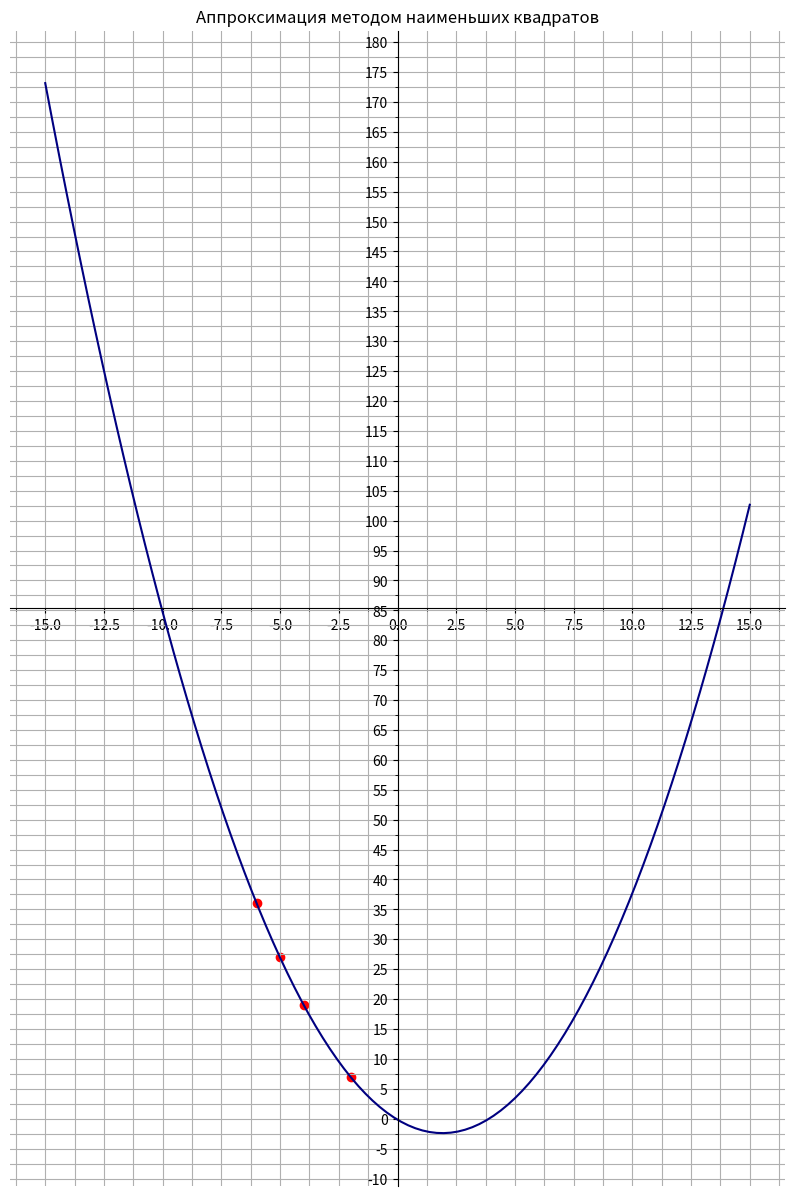

The matplotlib source for this figure:
import numpy as np
from sympy.abc import x
import matplotlib.pyplot as plt
import matplotlib.ticker as ticker

# /////////////////////////////////////////////
# Аппроксимация  методом  наименьших  квадратов
# /////////////////////////////////////////////

# # Мой вариант
X = [-6, -5, -4, -2]
Y = [36, 27, 19, 7]


# Вариант другой (Юра)
# X = [-5, -3, -1, 0]
# Y = [19, 7, 1, 0]

# Вариант другой (Влад)
# X = [-4, -3, -2, 0]
# Y = [15, 8, 3, 0]


# Вариант из методички
# X = [-2, -1, 0, 1, 2]
# Y = [3, 4, 2, 1, 1]


# Вариант 11 (Сергей)
# X = [-6, -5, -4, -2]
# Y = [30, 22, 16, 6]

# /////////////////////////////////////////////
# Ниже програмный код!
# /////////////////////////////////////////////


def amount_elem():
    if len(X) != len(Y):
        print('Error: the lengths of the lists must be equal!')
        print('Ошибка: длины списков должны быть равны!')
    else:
        print(f'n = {len(X)}')

    return len(X)


def sum_x():
    result = 0
    for value in X:
        result += value
    return float(result)


def square_sum_x():
    result = 0
    for value in X:
        result += value ** 2
    return float(result)


def cubic_sum_x():
    result = 0
    for value in X:
        result += value ** 3
    return float(result)


def fourth_degree_sum_x():
    result = 0
    for value in X:
        result += value ** 4
    return float(result)


def sum_y():
    result = 0
    for value in Y:
        result += value
    return float(result)


def sum_x_y():
    result = 0
    for value_x, value_y in zip(X, Y):
        result += value_x * value_y
    return float(result)


def square_x_sum_y():
    result = 0
    for value_x, value_y in zip(X, Y):
        result += (value_x ** 2) * value_y
    return float(result)


def squared_residual():
    result = 0
    for value_x, value_y in zip(X, Y):
        result += (p.evalf(subs={x: value_x}) - value_y) ** 2
    return result


# \\\\\\\\\\\\\\\\\\\\\\\\
# Красивый вывод на экран
# \\\\\\\\\\\\\\\\\\\\\\\\

amount_elem()
print('Коэффициенты системы: ')
print(f'Сумма x............{sum_x()}')
print(f'Сумма x^2..........{square_sum_x()}')
print(f'Сумма x^3..........{cubic_sum_x()}')
print(f'Сумма x^4..........{fourth_degree_sum_x()}')
print(f'Сумма y............{sum_y()}')
print(f'Сумма x * y........{sum_x_y()}')
print(f'Сумма x^2 * y......{square_x_sum_y()}')

matrix = np.array([[fourth_degree_sum_x(), cubic_sum_x(), square_sum_x()],
                   [cubic_sum_x(), square_sum_x(), sum_x()],
                   [square_sum_x(), sum_x(), len(X)]])  # Матрица (левая часть системы)

print('-' * 40)
print('\nМатрица:')
print(matrix)

vector = np.array([square_x_sum_y(), sum_x_y(), sum_y()])  # Вектор (правая часть системы)
print(f'\nСтолбец свободных членов: {vector}')
print('-' * 40)

res = np.linalg.solve(matrix, vector)

print(f'\na = {res[0]}')
print(f'b = {res[1]}')
print(f'c = {res[2]}\n')

p = res[0] * x ** 2 + res[1] * x + res[2]
print('Многочлен:')
print(f'P(x) = {res[0]}x^2 + {res[1]}x + {res[2]}\n')

print('/' * 41)
print(f'Квадратичная невязка: {squared_residual()}')
print('/' * 41)

# \\\\\\\\\\\\\\\\\\\\\\
# Красивый вывод графика
# \\\\\\\\\\\\\\\\\\\\\\

x = np.linspace(-15, 15, 100)
y = res[0] * x ** 2 + res[1] * x + res[2]

figure, axes = plt.subplots()

axes.plot(x, y, color='Navy')  # Узнать про linewidth

# axes.grid()


axes.scatter(X, Y, color='red')

axes.set_title('Аппроксимация методом наименьших квадратов')
# axes.set(xlabel='Ось абсцис, x', ylabel='Ось ординат, y')

axes.xaxis.set_major_locator(ticker.MultipleLocator(2.5))
axes.xaxis.set_minor_locator(ticker.MultipleLocator(1.25))

axes.yaxis.set_major_locator(ticker.MultipleLocator(5))
axes.yaxis.set_minor_locator(ticker.MultipleLocator(2.5))

axes.grid(which='major')
axes.grid(which='minor')

figure.set_figwidth(10)
figure.set_figheight(15)

axes = plt.gca()
axes.spines['left'].set_position('center')
axes.spines['bottom'].set_position('center')
axes.spines['top'].set_visible(False)
axes.spines['right'].set_visible(False)

plt.show()

input()
